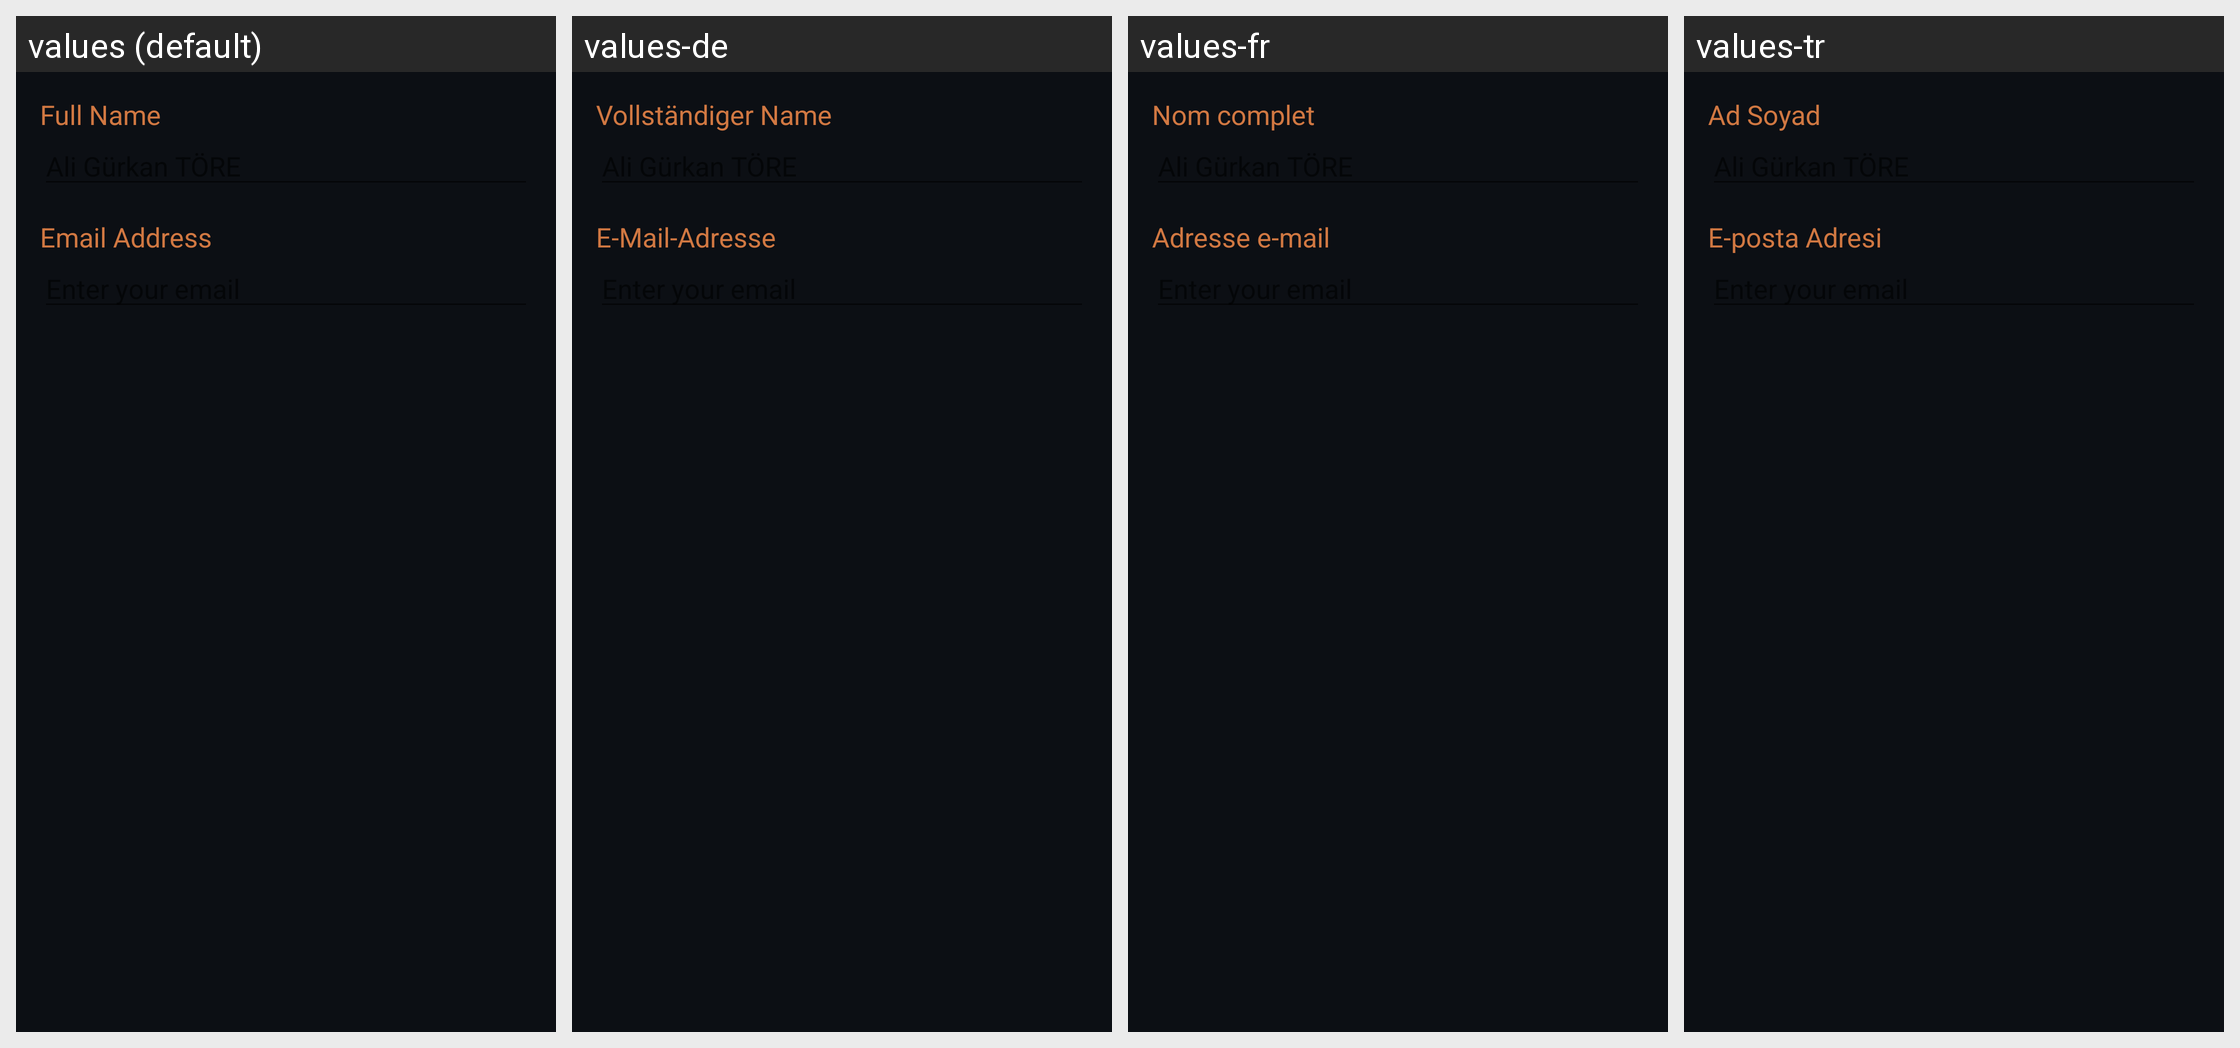

The Android screen above is rendered under several locales of the same app. Produce the string resources it draws, with the default and per-locale values.
Android screen res/layout/fragment_account_information.xml rendered under 4 locales, left to right: values (default), values-de, values-fr, values-tr. Device: Nexus 5 (rendered at 1080×1920; each locale shown at half size, 540×960, under a caption strip naming it); theme Theme.CoffeeApp.
Strings drawn on this screen, with the default value and each locale's value (text and hints the layout hard-codes, and strings that could not be matched under every locale, appear in the picture but are not listed):

name
  values: Full Name
  values-de: Vollständiger Name
  values-fr: Nom complet
  values-tr: Ad Soyad

email
  values: Email Address
  values-de: E-Mail-Adresse
  values-fr: Adresse e-mail
  values-tr: E-posta Adresi
